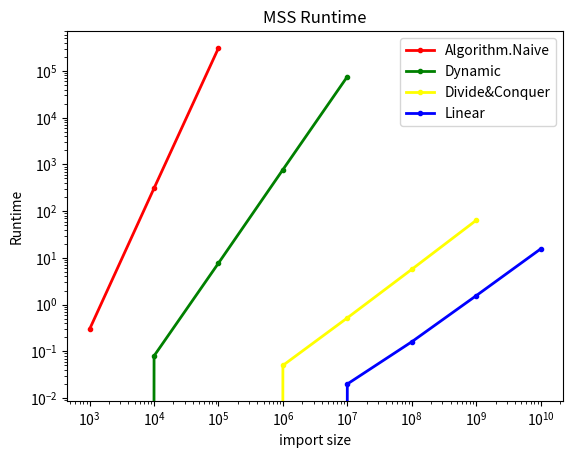

This figure's Python source:
#!/usr/bin/python3
import time
import random
import numpy as np
import matplotlib.pyplot as plt
from matplotlib.pyplot import MultipleLocator


def ss_generator(len):
    ss = ''.join(str(random.choice(range(10))) for _ in range(len))
    return ss


#start = time.time()
#ss_generator(10000000)
#end = time.time()
#print(end - start)

def mss_plot(naive, dp, dc, linear):
    x = np.array([10**3, 10**4, 10**5, 10**6, 10**7, 10**8, 10**9, 10**10])
    naive = np.array(naive).astype(np.double)
    dp = np.array(dp).astype(np.double)
    dc = np.array(dc).astype(np.double)
    linear = np.array(linear).astype(np.double)
    naive_mask = np.isfinite(naive)
    dp_mask = np.isfinite(dp)
    dc_mask = np.isfinite(dc)
    linear_mask = np.isfinite(linear)
    fig, ax = plt.subplots(1, 1)
    ax.plot(x[naive_mask], naive[naive_mask], color='red', linewidth=2, linestyle='-', marker='.')
    ax.plot(x[dp_mask], dp[dp_mask], color='green', linewidth=2, linestyle='-', marker='.')
    ax.plot(x[dc_mask], dc[dc_mask], color='yellow', linewidth=2, linestyle='-', marker='.')
    ax.plot(x[linear_mask], linear[linear_mask], color='blue', linewidth=2, linestyle='-', marker='.')
    y_index=['0.01','0.1','1','10','100','1000','100000','310000']
    _ = plt.yticks(naive, y_index)
    plt.title("MSS Runtime")
    plt.xlabel("import size")
    plt.ylabel("Runtime")
    #ax.set_yscale("log")
    #ax.set_ylim(1e0, 1e1, 1e2, 1e3)
    #plt.yticks(np.arange(8),('0.0','0.1','1','10','100','1000','100000','310000'))
    plt.xticks(x, ['10e3', '10e4', '10e5', '10e6', '10e7', '10e8', '10e9', '10e10'])
    ax.set_xscale("log")
    ax.set_yscale('log')
    plt.legend(['Algorithm.Naive', 'Dynamic', 'Divide&Conquer', 'Linear'], loc='upper right')
    plt.savefig("./MSS_plot.png")
    plt.show()

arr_naive = [0.30, 310.0, 309600.0, None, None, None, None, None]
arr_dp = [0.0, 0.08, 7.73, 773, 75600, None, None, None]
arr_dc = [0.0, 0.0, 0.0, 0.05, 0.52, 5.68, 63.6, None]
arr_linear = [0.0, 0.0, 0.0, 0.0, 0.02, 0.16, 1.55, 15.5]

mss_plot(arr_naive, arr_dp, arr_dc, arr_linear)